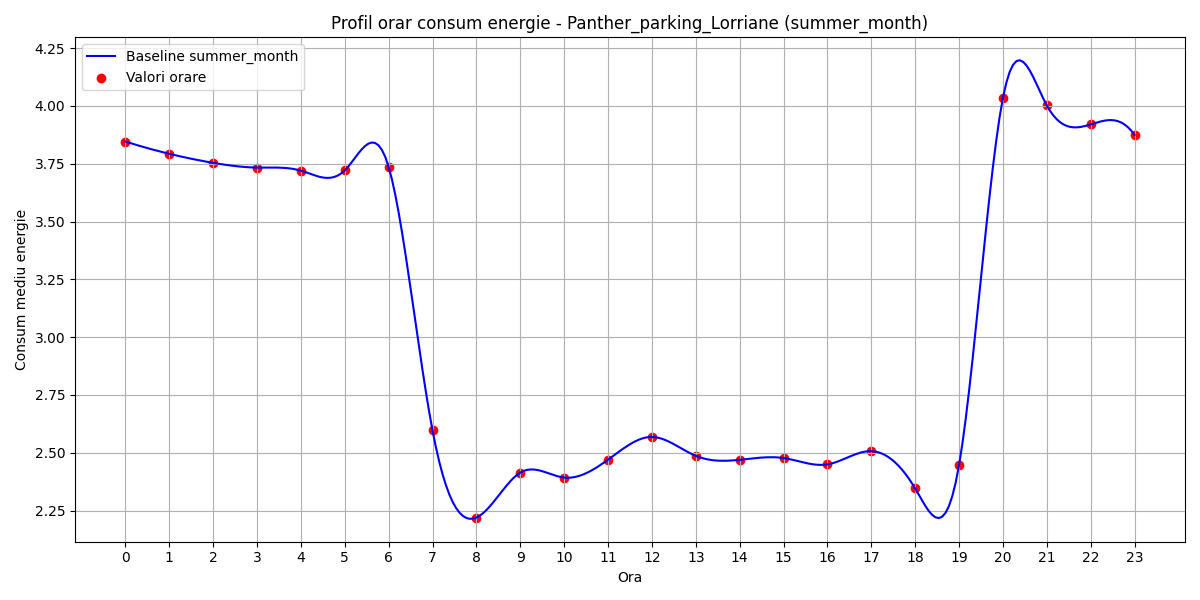

Data behind this chart, as committed beside it:
hour, B(t)
0, 3.846
1, 3.793
2, 3.754
3, 3.733
4, 3.72
5, 3.721
6, 3.737
7, 2.597
8, 2.219
9, 2.414
10, 2.392
11, 2.47
12, 2.568
13, 2.487
14, 2.469
15, 2.477
16, 2.45
17, 2.507
18, 2.345
19, 2.446
20, 4.034
21, 4.002
22, 3.92
23, 3.875
